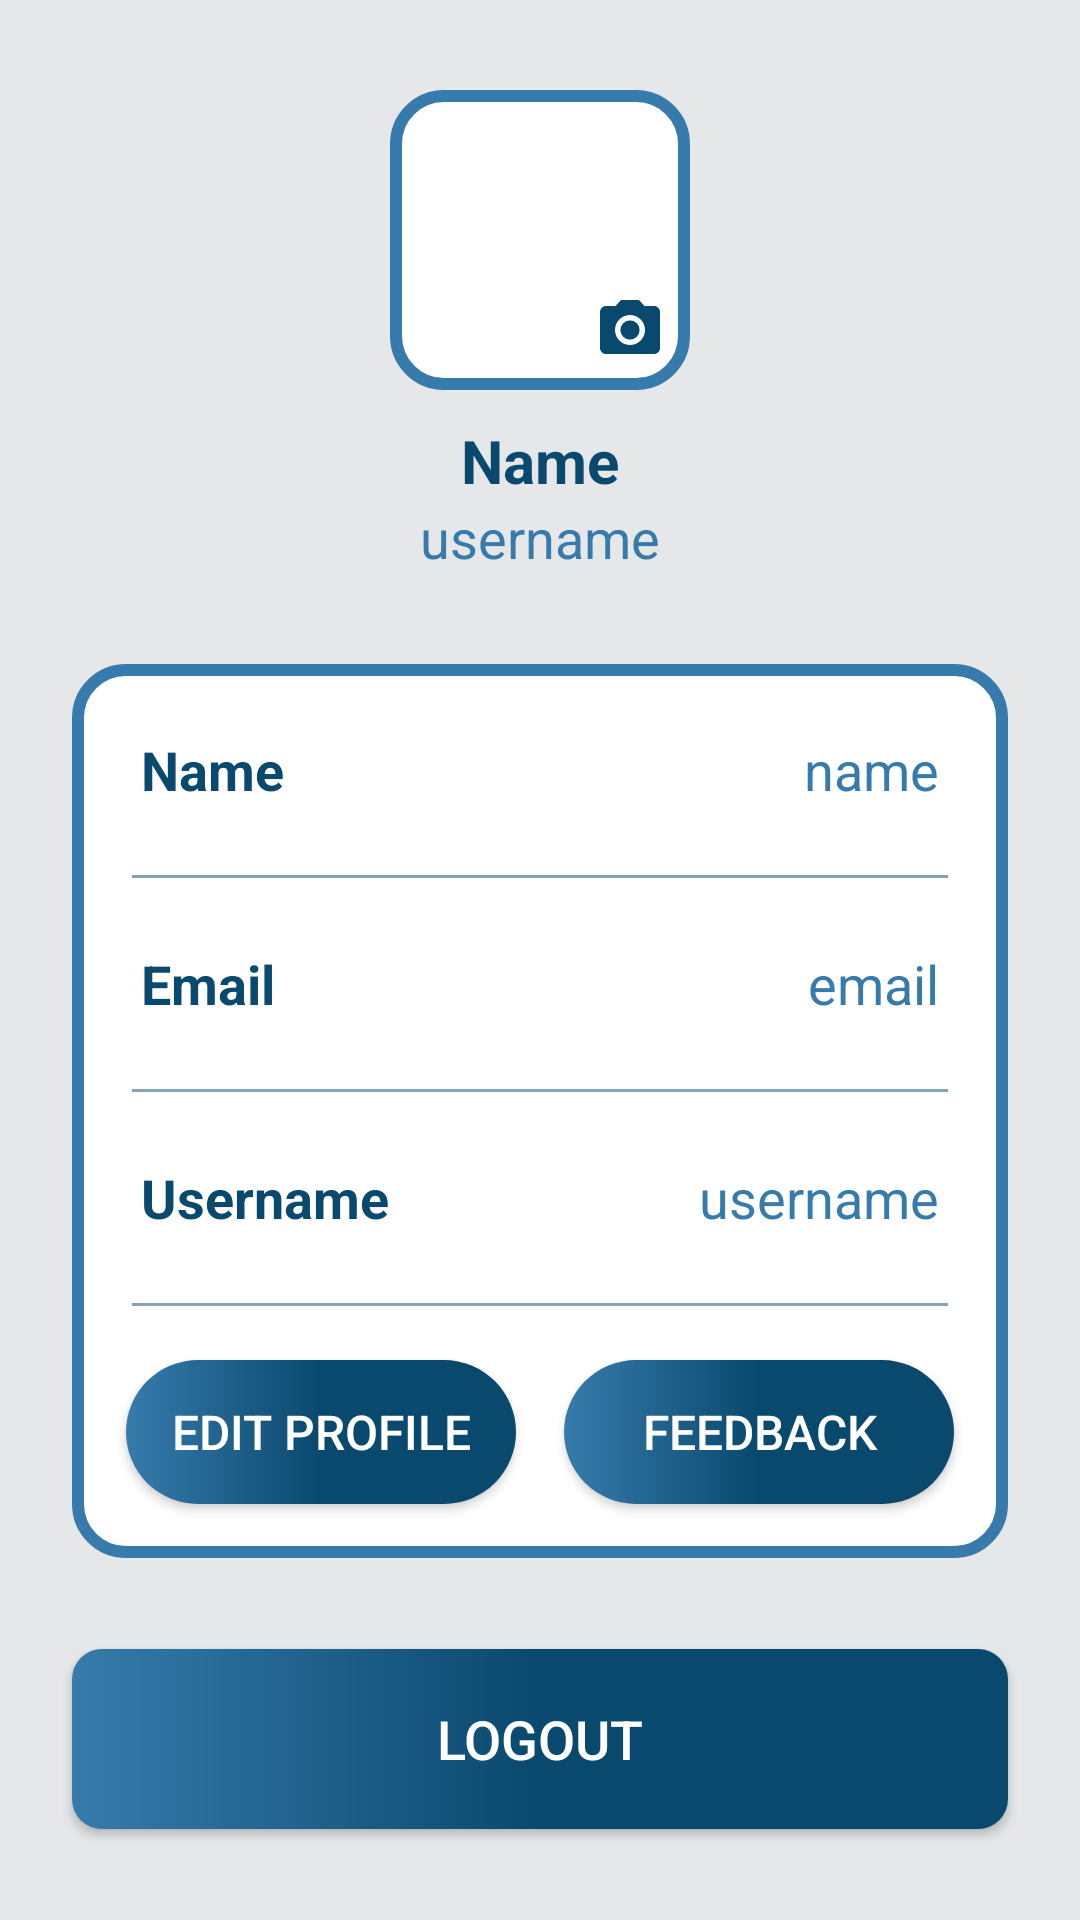

Write the Android layout XML for this screen, with the resource values it uses.
<!-- AndroidManifest.xml: application theme AppTheme -->
<!-- res/layout/activity_profile.xml -->
<?xml version="1.0" encoding="utf-8"?>
<androidx.constraintlayout.widget.ConstraintLayout
    android:id="@+id/fragmentContainer"
    xmlns:android="http://schemas.android.com/apk/res/android"
    xmlns:app="http://schemas.android.com/apk/res-auto"
    android:layout_width="match_parent"
    android:layout_height="match_parent"
    android:background="@color/grey_bg">

    <RelativeLayout
        app:layout_constraintStart_toStartOf="parent"
        app:layout_constraintEnd_toEndOf="parent"
        app:layout_constraintTop_toTopOf="parent"
        android:id="@+id/profileImg"
        android:layout_width="wrap_content"
        android:layout_height="wrap_content">

        <ImageView
            android:layout_width="100dp"
            android:layout_height="100dp"
            android:id="@+id/profileImage"
            android:layout_marginTop="30dp"
            android:src="@drawable/boy"
            app:layout_constraintEnd_toEndOf="parent"
            app:layout_constraintStart_toStartOf="parent"
            android:background="@drawable/custom_edittext"
            app:layout_constraintTop_toTopOf="parent"/>

        <ImageView
            android:id="@+id/cameraIcon"
            android:layout_width="40dp"
            android:layout_height="40dp"
            android:layout_alignEnd="@id/profileImage"
            android:layout_alignBottom="@id/profileImage"
            android:src="@drawable/ic_camera"
            android:background="@drawable/circle_background"
            android:padding="8dp" />

    </RelativeLayout>


    <TextView
        android:layout_width="wrap_content"
        android:layout_height="wrap_content"
        android:id="@+id/titleName"
        android:layout_marginTop="10dp"
        android:text="Name"
        android:textColor="@color/dark_blue"
        android:textSize="20sp"
        android:textStyle="bold"
        app:layout_constraintEnd_toEndOf="@id/profileImg"
        app:layout_constraintStart_toStartOf="@id/profileImg"
        app:layout_constraintTop_toBottomOf="@id/profileImg"/>

    <TextView
        android:layout_width="wrap_content"
        android:layout_height="wrap_content"
        android:id="@+id/titleUsername"
        android:text="username"
        android:textColor="@color/light_blue"
        android:textSize="18sp"
        app:layout_constraintEnd_toEndOf="@id/titleName"
        app:layout_constraintStart_toStartOf="@id/titleName"
        app:layout_constraintTop_toBottomOf="@id/titleName"/>

    <LinearLayout
        android:layout_width="match_parent"
        android:layout_height="wrap_content"
        android:id="@+id/linearLayout"
        android:orientation="vertical"
        android:padding="10dp"
        android:background="@drawable/custom_edittext"
        android:layout_marginStart="24dp"
        android:layout_marginEnd="24dp"
        android:layout_marginTop="30dp"
        app:layout_constraintEnd_toEndOf="parent"
        app:layout_constraintStart_toStartOf="parent"
        app:layout_constraintTop_toBottomOf="@id/titleUsername">



        <LinearLayout
            android:layout_width="match_parent"
            android:layout_height="match_parent"
            android:padding="8dp"
            android:layout_margin="5dp"
            android:orientation="horizontal">

            <TextView
                android:layout_width="wrap_content"
                android:layout_height="wrap_content"
                android:id="@+id/name"
                android:layout_weight="1"
                android:text="Name"
                android:textStyle="bold"
                android:textColor="@color/dark_blue"
                android:textSize="18sp"/>

            <TextView
                android:layout_width="wrap_content"
                android:layout_height="wrap_content"
                android:id="@+id/profileName"
                android:text="name"
                android:layout_weight="1"
                android:textAlignment="viewEnd"
                android:textColor="@color/light_blue"
                android:textSize="18sp"/>

        </LinearLayout>

        <androidx.appcompat.widget.AppCompatImageView
            android:layout_width="match_parent"
            android:layout_height="1dp"
            android:layout_margin="10dp"
            android:alpha="0.5"
            android:background="@color/dark_blue"/>

        <LinearLayout
            android:layout_width="match_parent"
            android:layout_height="match_parent"
            android:layout_margin="5dp"
            android:padding="8dp"
            android:orientation="horizontal">

            <TextView
                android:layout_width="80dp"
                android:layout_height="wrap_content"
                android:id="@+id/email"
                android:layout_weight="1"
                android:text="Email"
                android:textStyle="bold"
                android:textColor="@color/dark_blue"
                android:textSize="18sp"/>

            <TextView
                android:layout_width="wrap_content"
                android:layout_height="wrap_content"
                android:id="@+id/profileEmail"
                android:text="email"
                android:layout_weight="1"
                android:textAlignment="viewEnd"
                android:textColor="@color/light_blue"
                android:textSize="18sp"/>

        </LinearLayout>

        <androidx.appcompat.widget.AppCompatImageView
            android:layout_width="match_parent"
            android:layout_height="1dp"
            android:layout_margin="10dp"
            android:alpha="0.5"
            android:background="@color/dark_blue"/>

        <LinearLayout
            android:layout_width="match_parent"
            android:layout_height="match_parent"
            android:layout_margin="5dp"
            android:padding="8dp"
            android:orientation="horizontal">

            <TextView
                android:layout_width="wrap_content"
                android:layout_height="wrap_content"
                android:id="@+id/username"
                android:layout_weight="1"
                android:text="Username"
                android:textStyle="bold"
                android:textColor="@color/dark_blue"
                android:textSize="18sp"/>

            <TextView
                android:layout_width="wrap_content"
                android:layout_height="wrap_content"
                android:id="@+id/profileUsername"
                android:text="username"
                android:layout_weight="1"
                android:textAlignment="viewEnd"
                android:textColor="@color/light_blue"
                android:textSize="18sp"/>

        </LinearLayout>

        <androidx.appcompat.widget.AppCompatImageView
            android:id="@+id/line"
            android:layout_width="match_parent"
            android:layout_height="1dp"
            android:layout_margin="10dp"
            android:alpha="0.5"
            android:background="@color/dark_blue"/>

        <LinearLayout
            android:layout_width="match_parent"
            android:layout_height="match_parent"
            android:gravity="center"
            android:orientation="horizontal">

            <Button
                android:layout_width="130dp"
                android:layout_height="match_parent"
                android:background="@drawable/button5"
                android:textColor="@color/white"
                android:id="@+id/editButton"
                android:gravity="center"
                android:layout_margin="8dp"
                android:text="Edit Profile"
                android:textSize="16sp"
                app:cornerRadius = "20dp"
                app:layout_constraintBottom_toBottomOf="parent"
                app:layout_constraintEnd_toEndOf="@id/linearLayout"
                app:layout_constraintStart_toStartOf="@id/linearLayout"
                app:layout_constraintTop_toBottomOf="@id/linearLayout"/>

            <TextView
                android:layout_width="0dp"
                android:layout_height="0dp"
                android:id="@+id/profilePassword"
                android:text="password" />

            <Button
                android:id="@+id/feedback"
                android:layout_width="130dp"
                android:layout_height="wrap_content"
                android:layout_margin="8dp"
                android:background="@drawable/button5"
                android:gravity="center"
                android:text="Feedback"
                android:textColor="@color/white"
                android:textSize="16sp"
                app:cornerRadius="20dp"
                app:layout_constraintBottom_toBottomOf="parent"
                app:layout_constraintEnd_toEndOf="@id/linearLayout"
                app:layout_constraintStart_toStartOf="@id/linearLayout"
                app:layout_constraintTop_toBottomOf="@id/linearLayout" />



        </LinearLayout>


    </LinearLayout>

    <Button
        android:background="@drawable/button"
        android:textColor="@color/white"
        android:layout_width="0dp"
        android:layout_height="60dp"
        android:id="@+id/logout"
        android:gravity="center"
        android:text="Logout"
        android:textSize="18sp"
        app:cornerRadius = "20dp"
        app:layout_constraintBottom_toBottomOf="parent"
        app:layout_constraintEnd_toEndOf="@id/linearLayout"
        app:layout_constraintStart_toStartOf="@id/linearLayout"
        app:layout_constraintTop_toBottomOf="@id/linearLayout"/>

</androidx.constraintlayout.widget.ConstraintLayout>
<!-- resources referenced by this layout -->
<resources>
  <color name="dark_blue">#0A496E</color>
  <color name="grey_bg">#e5e7e9</color>
  <color name="light_blue">#377BAC</color>
  <color name="white">#FFFFFFFF</color>
  <!-- drawable button (drawable) -->
  <?xml version="1.0" encoding="utf-8"?>
  <shape xmlns:android="http://schemas.android.com/apk/res/android"
  android:shape="rectangle">
  
  
  <gradient
      android:centerColor="#0A496E"
      android:endColor="#0A496E"
      android:startColor="#377BAC"
      android:type="linear"
      android:angle="0"/>
  
  <corners android:radius="10dp"/>
  
  </shape>
  <!-- drawable button5 (drawable) -->
  <?xml version="1.0" encoding="utf-8"?>
  <shape xmlns:android="http://schemas.android.com/apk/res/android">
  
      <gradient
          android:centerColor="#0A496E"
          android:endColor="#0A496E"
          android:startColor="#377BAC"
          android:type="linear"
          android:angle="0"/>
  
  
  <corners android:radius="120dp"/>
  
  </shape>
  <!-- drawable custom_edittext (drawable) -->
  <shape xmlns:android="http://schemas.android.com/apk/res/android">
      <solid android:color="@android:color/white" /> 
      <stroke
          android:color="@color/light_blue" android:width="4dp" /> 
      <corners android:radius="16dp" /> 
  </shape>
  <!-- drawable ic_camera (drawable) -->
  <vector android:height="24dp" android:tint="@color/dark_blue"
      android:viewportHeight="24" android:viewportWidth="24"
      android:width="24dp" xmlns:android="http://schemas.android.com/apk/res/android">
      <path android:fillColor="@android:color/white" android:pathData="M12,12m-3.2,0a3.2,3.2 0,1 1,6.4 0a3.2,3.2 0,1 1,-6.4 0"/>
      <path android:fillColor="@android:color/white" android:pathData="M9,2L7.17,4L4,4c-1.1,0 -2,0.9 -2,2v12c0,1.1 0.9,2 2,2h16c1.1,0 2,-0.9 2,-2L22,6c0,-1.1 -0.9,-2 -2,-2h-3.17L15,2L9,2zM12,17c-2.76,0 -5,-2.24 -5,-5s2.24,-5 5,-5 5,2.24 5,5 -2.24,5 -5,5z"/>
  </vector>
  <style name="AppTheme" parent="Theme.AppCompat.Light.NoActionBar">
          
  
          
          <item name="colorPrimaryDark">@color/status_bar_color</item>
      </style>
  <color name="status_bar_color">#377BAC</color>
</resources>
